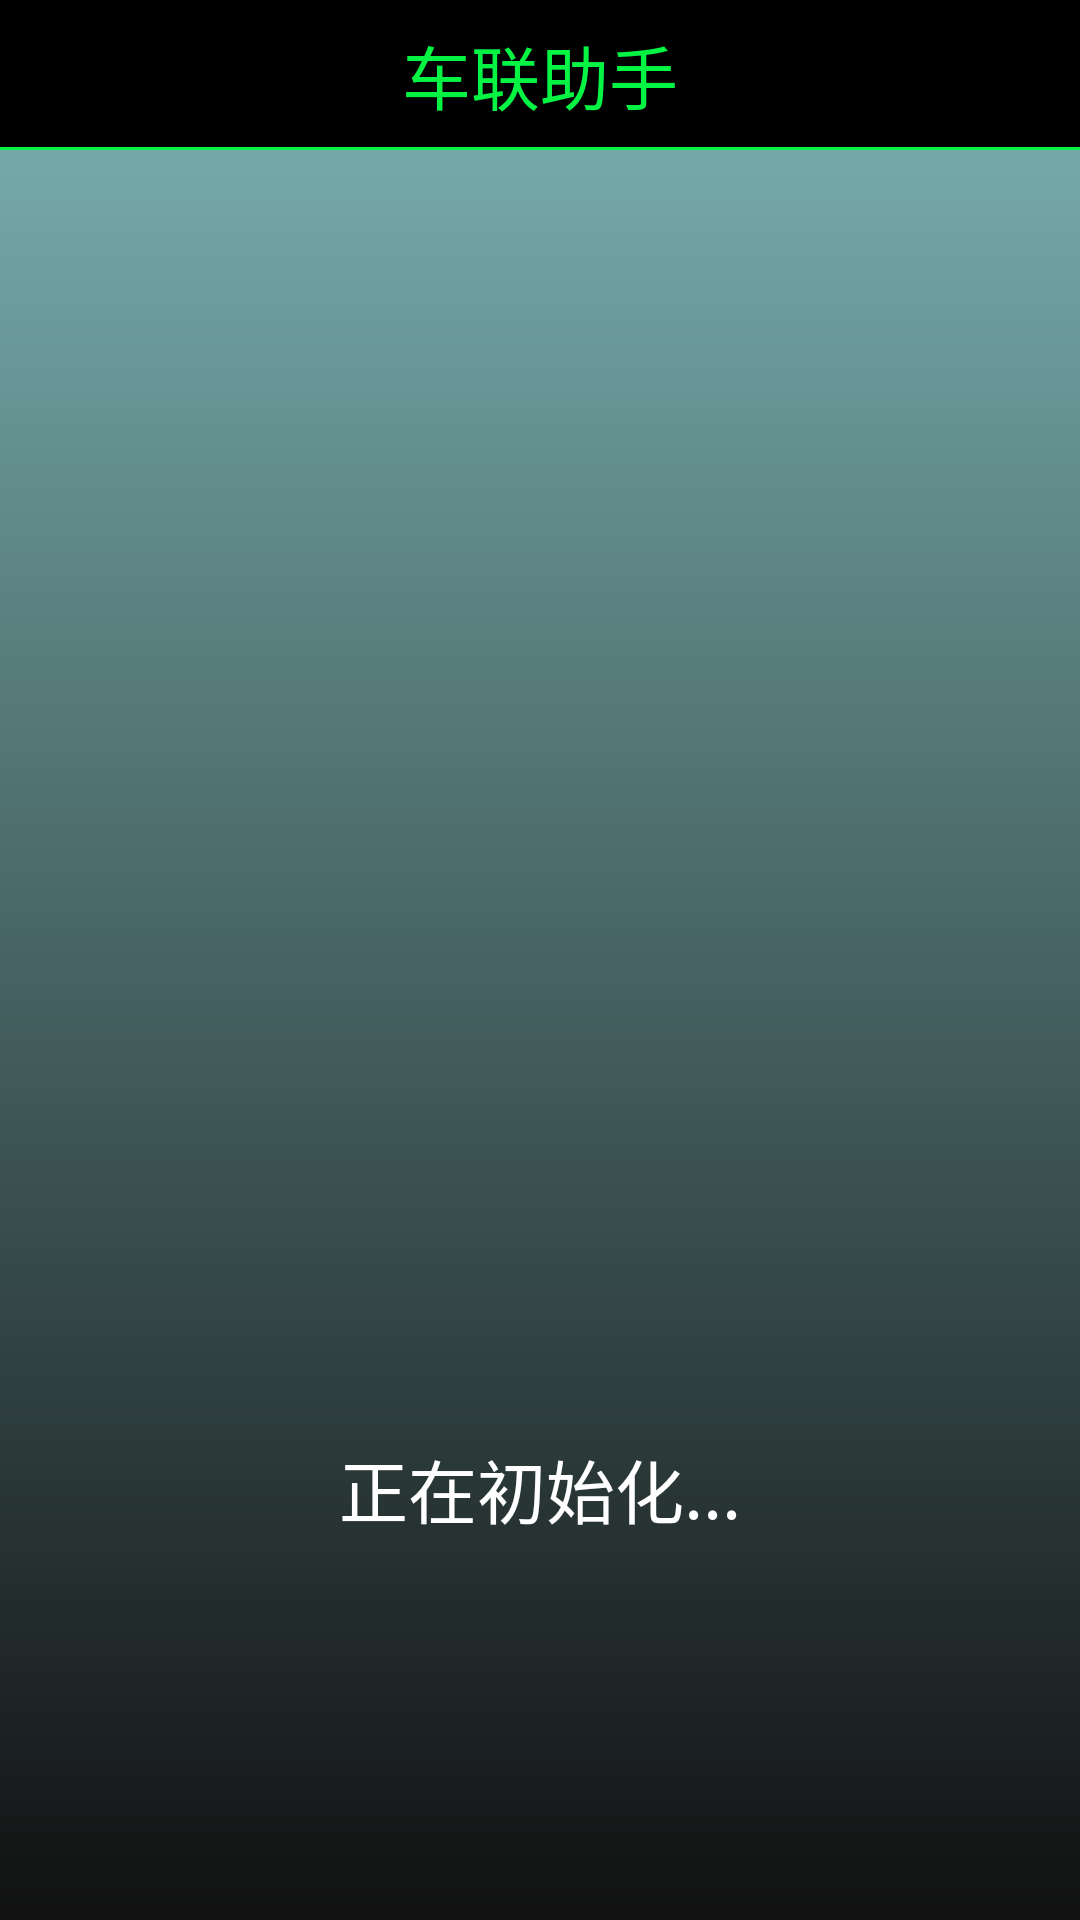

Layout XML and referenced resources for this Android screen:
<!-- AndroidManifest.xml: application theme MyTheme -->
<!-- res/layout/activity_main.xml -->
<?xml version="1.0" encoding="utf-8"?>
<LinearLayout xmlns:android="http://schemas.android.com/apk/res/android"
    xmlns:app="http://schemas.android.com/apk/res-auto"
    xmlns:tools="http://schemas.android.com/tools"
    android:layout_width="match_parent"
    android:layout_height="match_parent"
    android:orientation="vertical"
    tools:context=".activity.MainActivity">

    <RelativeLayout
        android:layout_width="match_parent"
        android:layout_height="50dp"
        android:background="@android:color/black">

        <TextView
            android:id="@+id/tv_future_title"
            android:layout_width="wrap_content"
            android:layout_height="wrap_content"
            android:layout_centerInParent="true"
            android:text="车联助手"
            android:textColor="@color/color_line"
            android:textSize="23dp" />

        <View
            android:layout_width="match_parent"
            android:layout_height="1dp"
            android:layout_alignParentBottom="true"
            android:background="@color/color_line" />
    </RelativeLayout>

    <RelativeLayout
        android:layout_width="match_parent"
        android:layout_height="match_parent"
        android:background="@drawable/shape_bind_back">

        <LinearLayout
            android:id="@+id/ll_main"
            android:layout_width="260dp"
            android:layout_height="wrap_content"
            android:layout_centerInParent="true"
            android:gravity="center"
            android:paddingTop="30dp"
 
            android:orientation="vertical">

            <ImageView
                android:id="@+id/iv_bind_code"
                android:layout_width="230dp"
                android:layout_height="230dp"
                android:scaleType="fitXY" />
            <TextView
                android:id="@+id/tv_bind_imei"
                android:layout_width="match_parent"
                android:layout_height="wrap_content"
                android:paddingTop="14dp"
                android:textColor="@android:color/white"
                android:gravity="center"
                android:textSize="21dp" />
            <TextView
                android:id="@+id/tv_bind_message"
                android:layout_width="match_parent"
                android:layout_height="wrap_content"
                android:layout_gravity="center"
                android:text="@string/initing_hint"
                android:textColor="@android:color/white"
                android:gravity="center"
                android:textSize="23dp" />
        </LinearLayout>
        <TextView
            android:id="@+id/tv_version"
            android:layout_width="wrap_content"
            android:layout_height="wrap_content"
            android:layout_alignParentBottom="true"
            android:layout_alignParentRight="true"
            android:textSize="16dp"
            android:padding="10dp"
            />
    </RelativeLayout>

</LinearLayout>
<!-- resources referenced by this layout -->
<resources>
  <color name="color_line">#fc04f745</color>
  <!-- drawable shape_bind_back (drawable) -->
  <?xml version="1.0" encoding="utf-8"?>
  <shape xmlns:android="http://schemas.android.com/apk/res/android"
      android:shape="rectangle">
  
      <gradient
          android:angle="90"
          android:endColor="#75a9a9"
          android:startColor="#111" />
  </shape>
  <string name="initing_hint">正在初始化...</string>
  <style name="MyTheme" parent="Theme.AppCompat.Light.NoActionBar">
          <item name="colorPrimary">@color/colorPrimary</item>
          <item name="colorPrimaryDark">@color/colorPrimaryDark</item>
          <item name="colorAccent">@color/colorAccent</item>
      </style>
  <color name="colorPrimary">#3F51B5</color>
  <color name="colorPrimaryDark">#303F9F</color>
  <color name="colorAccent">#FF4081</color>
</resources>
